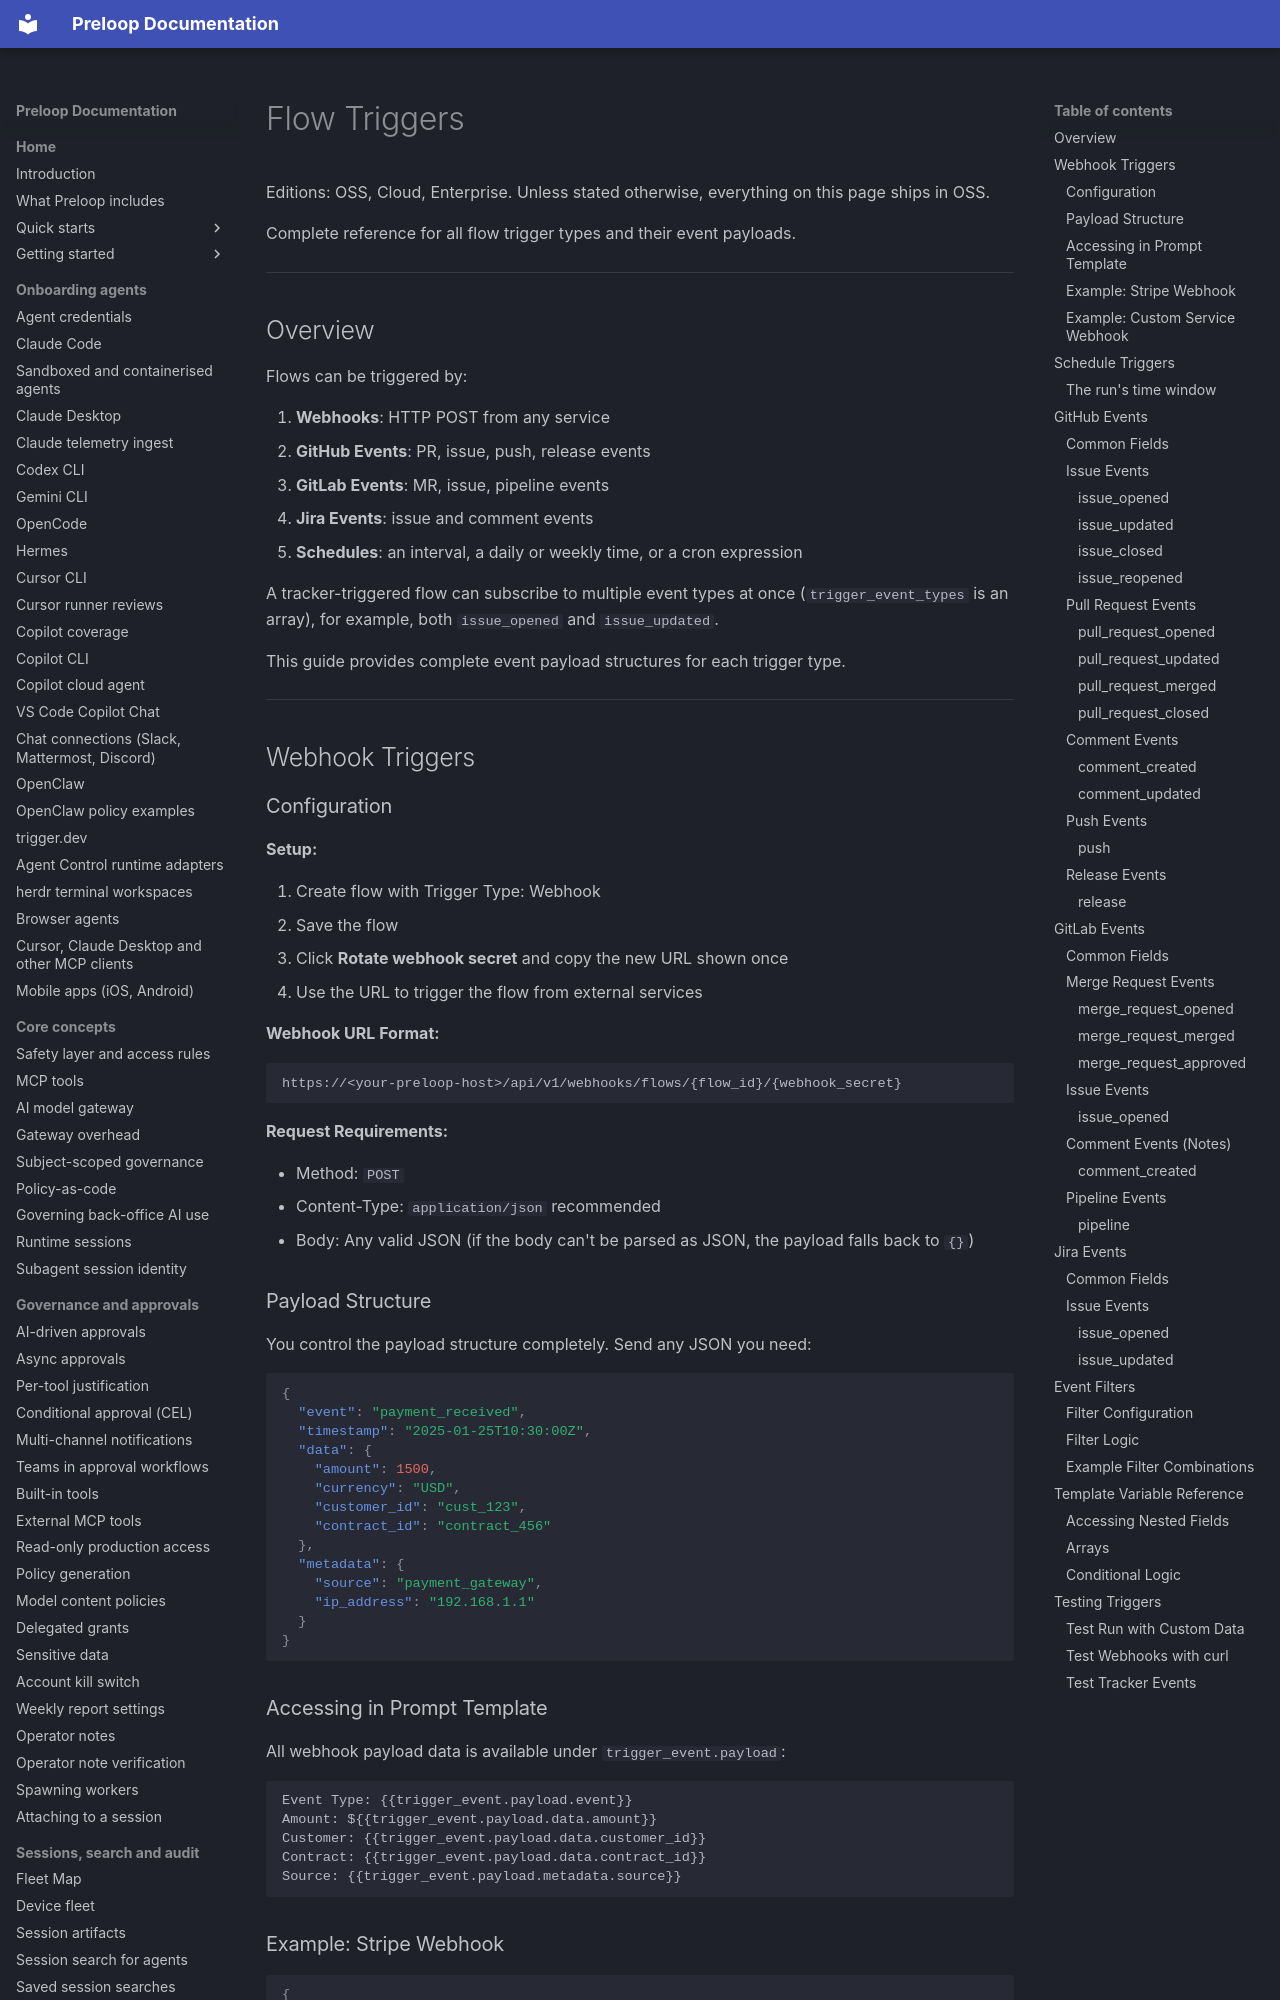

repository: preloop/preloop · page: guide/flows/flow-triggers/index.html · generator: mkdocs

# Flow Triggers

Editions: OSS, Cloud, Enterprise. Unless stated otherwise, everything on this page ships in OSS.

Complete reference for all flow trigger types and their event payloads.

---

## Overview

Flows can be triggered by:

1. **Webhooks**: HTTP POST from any service
2. **GitHub Events**: PR, issue, push, release events
3. **GitLab Events**: MR, issue, pipeline events
4. **Jira Events**: issue and comment events
5. **Schedules**: an interval, a daily or weekly time, or a cron expression

A tracker-triggered flow can subscribe to multiple event types at once (`trigger_event_types` is an array), for example, both `issue_opened` and `issue_updated`.

This guide provides complete event payload structures for each trigger type.

---

## Webhook Triggers

### Configuration

**Setup:**

1. Create flow with Trigger Type: Webhook
2. Save the flow
3. Click **Rotate webhook secret** and copy the new URL shown once
4. Use the URL to trigger the flow from external services

**Webhook URL Format:**

```
https://<your-preloop-host>/api/v1/webhooks/flows/{flow_id}/{webhook_secret}
```

**Request Requirements:**

- Method: `POST`
- Content-Type: `application/json` recommended
- Body: Any valid JSON (if the body can't be parsed as JSON, the payload falls back to `{}`)

### Payload Structure

You control the payload structure completely. Send any JSON you need:

```json
{
  "event": "payment_received",
  "timestamp": "2025-01-25T10:30:00Z",
  "data": {
    "amount": 1500,
    "currency": "USD",
    "customer_id": "cust_123",
    "contract_id": "contract_456"
  },
  "metadata": {
    "source": "payment_gateway",
    "ip_address": "192.168.1.1"
  }
}
```

### Accessing in Prompt Template

All webhook payload data is available under `trigger_event.payload`:

```
Event Type: {{trigger_event.payload.event}}
Amount: ${{trigger_event.payload.data.amount}}
Customer: {{trigger_event.payload.data.customer_id}}
Contract: {{trigger_event.payload.data.contract_id}}
Source: {{trigger_event.payload.metadata.source}}
```
